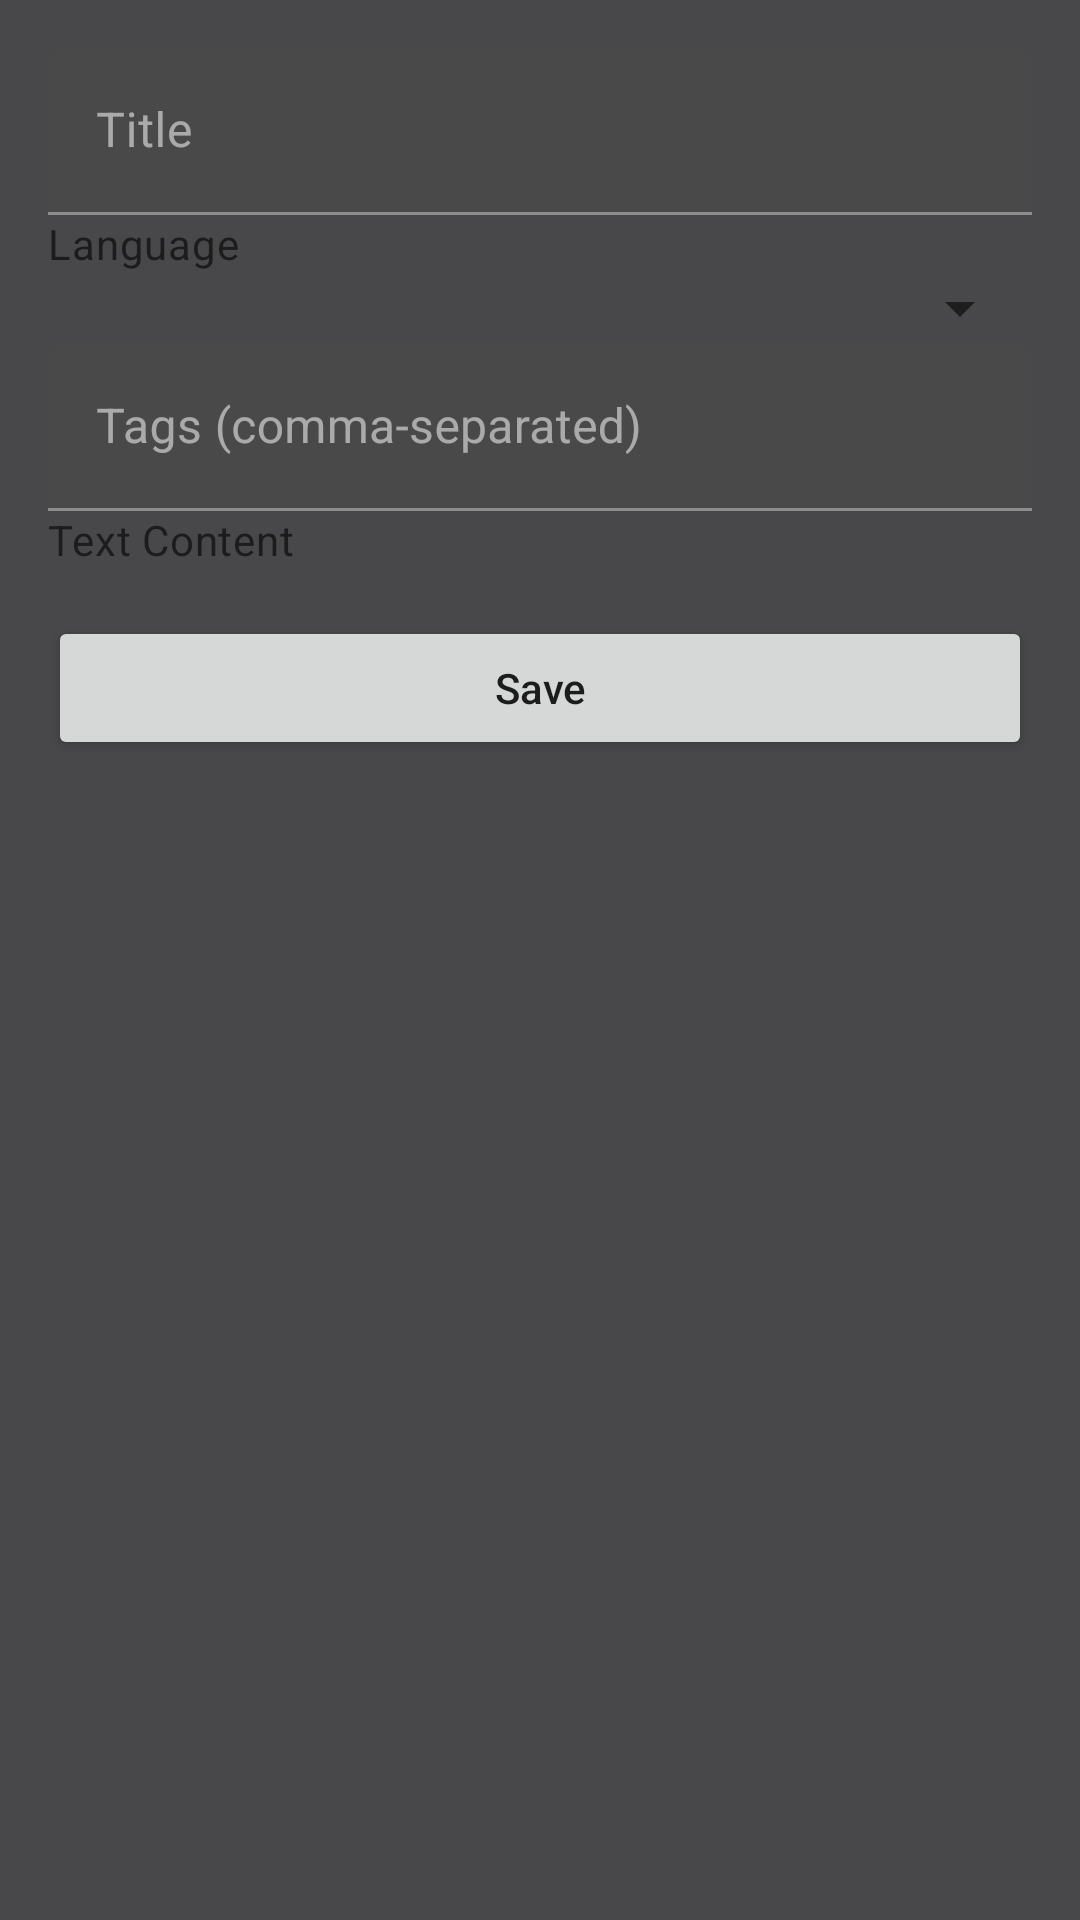

This screen was rendered from an Android layout file. Write that file and the resources it references.
<!-- AndroidManifest.xml: application theme Theme.LuteForAndroidv2 -->
<!-- res/layout/fragment_native_book_edit.xml -->
<?xml version="1.0" encoding="utf-8"?>
<ScrollView xmlns:android="http://schemas.android.com/apk/res/android"
    xmlns:app="http://schemas.android.com/apk/res-auto"
    android:layout_width="match_parent"
    android:layout_height="match_parent"
    android:background="@color/lute_background">

    <androidx.constraintlayout.widget.ConstraintLayout
        android:layout_width="match_parent"
        android:layout_height="wrap_content"
        android:padding="16dp">

        
        <com.google.android.material.textfield.TextInputLayout
            android:id="@+id/title_input_layout"
            android:layout_width="0dp"
            android:layout_height="wrap_content"
            android:layout_marginBottom="16dp"
            android:hint="Title"
            app:layout_constraintEnd_toEndOf="parent"
            app:layout_constraintStart_toStartOf="parent"
            app:layout_constraintTop_toTopOf="parent">

            <com.google.android.material.textfield.TextInputEditText
                android:id="@+id/title_edit_text"
                android:layout_width="match_parent"
                android:layout_height="wrap_content"
                android:inputType="text" />

        </com.google.android.material.textfield.TextInputLayout>

        
        <TextView
            android:id="@+id/language_label"
            android:layout_width="0dp"
            android:layout_height="wrap_content"
            android:layout_marginBottom="4dp"
            android:text="Language"
            android:textAppearance="?attr/textAppearanceBody2"
            android:textColor="?android:attr/textColorSecondary"
            app:layout_constraintStart_toStartOf="parent"
            app:layout_constraintTop_toBottomOf="@id/title_input_layout" />

        <Spinner
            android:id="@+id/language_spinner"
            android:layout_width="0dp"
            android:layout_height="wrap_content"
            android:layout_marginBottom="16dp"
            app:layout_constraintEnd_toEndOf="parent"
            app:layout_constraintStart_toStartOf="parent"
            app:layout_constraintTop_toBottomOf="@id/language_label" />

        
        <com.google.android.material.textfield.TextInputLayout
            android:id="@+id/tags_input_layout"
            android:layout_width="0dp"
            android:layout_height="wrap_content"
            android:layout_marginBottom="16dp"
            android:hint="Tags (comma-separated)"
            app:layout_constraintEnd_toEndOf="parent"
            app:layout_constraintStart_toStartOf="parent"
            app:layout_constraintTop_toBottomOf="@id/language_spinner">

            <com.google.android.material.textfield.TextInputEditText
                android:id="@+id/tags_edit_text"
                android:layout_width="match_parent"
                android:layout_height="wrap_content"
                android:inputType="text" />

        </com.google.android.material.textfield.TextInputLayout>

        
        <TextView
            android:id="@+id/text_label"
            android:layout_width="0dp"
            android:layout_height="wrap_content"
            android:layout_marginBottom="4dp"
            android:text="Text Content"
            android:textAppearance="?attr/textAppearanceBody2"
            android:textColor="?android:attr/textColorSecondary"
            app:layout_constraintStart_toStartOf="parent"
            app:layout_constraintTop_toBottomOf="@id/tags_input_layout" />

        <com.google.android.material.textfield.TextInputLayout
            android:id="@+id/text_input_layout"
            android:layout_width="0dp"
            android:layout_height="0dp"
            app:layout_constraintBottom_toTopOf="@id/save_button"
            app:layout_constraintEnd_toEndOf="parent"
            app:layout_constraintStart_toStartOf="parent"
            app:layout_constraintTop_toBottomOf="@id/text_label">

            <com.google.android.material.textfield.TextInputEditText
                android:id="@+id/text_edit_text"
                android:layout_width="match_parent"
                android:layout_height="match_parent"
                android:gravity="top"
                android:inputType="textMultiLine"
                android:scrollbars="vertical" />

        </com.google.android.material.textfield.TextInputLayout>

        
        <Button
            android:id="@+id/save_button"
            android:layout_width="0dp"
            android:layout_height="wrap_content"
            android:layout_marginTop="16dp"
            android:layout_marginBottom="16dp"
            android:text="Save"
            android:textAllCaps="false"
            app:layout_constraintBottom_toBottomOf="parent"
            app:layout_constraintEnd_toEndOf="parent"
            app:layout_constraintStart_toStartOf="parent"
            app:layout_constraintTop_toBottomOf="@id/text_input_layout" />

    </androidx.constraintlayout.widget.ConstraintLayout>

</ScrollView>
<!-- resources referenced by this layout -->
<resources>
  <color name="lute_background">#48484A</color>
  <style name="Theme.LuteForAndroidv2" parent="Theme.MaterialComponents.DayNight.DarkActionBar">
          
          <item name="colorPrimary">@color/lute_primary</item>
          <item name="colorPrimaryVariant">@color/lute_primary_variant</item>
          <item name="colorOnPrimary">@color/lute_on_primary</item>
          
          <item name="colorSecondary">@color/lute_secondary</item>
          <item name="colorSecondaryVariant">@color/lute_secondary</item>
          <item name="colorOnSecondary">@color/lute_on_primary</item>
          
          <item name="android:colorBackground">@color/lute_background</item>
          <item name="colorOnBackground">@color/lute_on_background</item>
          <item name="colorSurface">@color/lute_surface</item>
          <item name="colorOnSurface">@color/lute_on_surface</item>
          
          <item name="android:statusBarColor">@color/lute_primary_dark</item>
          
      </style>
  <color name="lute_primary">#8095FF</color>
  <color name="lute_primary_variant">#6A7DCC</color>
  <color name="lute_on_primary">#EBEBEB</color>
  <color name="lute_secondary">#419252</color>
  <color name="lute_on_background">#EBEBEB</color>
  <color name="lute_surface">#333333</color>
  <color name="lute_on_surface">#EBEBEB</color>
  <color name="lute_primary_dark">#3344AA</color>
</resources>
